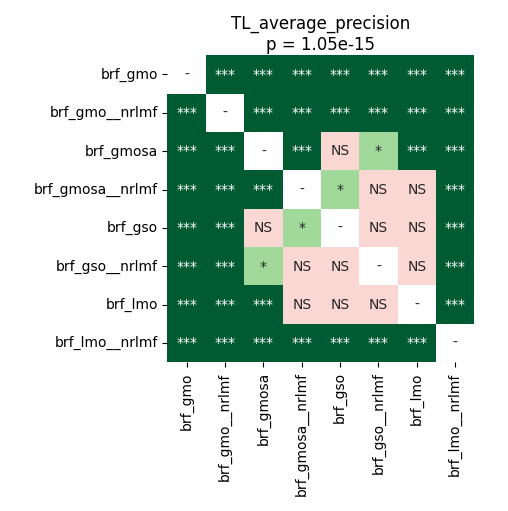

The file beside this chart, header and first rows:
	brf_gmo	brf_gmo__nrlmf	brf_gmosa	brf_gmosa__nrlmf	brf_gso	brf_gso__nrlmf	brf_lmo	brf_lmo__nrlmf
brf_gmo	1.0	5.0264246323529416e-05	5.0264246323529416e-05	5.0264246323529416e-05	5.0264246323529416e-05	5.0264246323529416e-05	5.0264246323529416e-05	5.0264246323529416e-05
brf_gmo__nrlmf	5.0264246323529416e-05	1.0	5.0264246323529416e-05	5.0264246323529416e-05	5.0264246323529416e-05	5.0264246323529416e-05	5.0264246323529416e-05	5.0264246323529416e-05
brf_gmosa	5.0264246323529416e-05	5.0264246323529416e-05	1.0	5.0264246323529416e-05	0.1964	0.01017	0.0004272	5.0264246323529416e-05
brf_gmosa__nrlmf	5.0264246323529416e-05	5.0264246323529416e-05	5.0264246323529416e-05	1.0	0.01666	0.1514	0.4037	5.0264246323529416e-05
brf_gso	5.0264246323529416e-05	5.0264246323529416e-05	0.1964	0.01666	1.0	0.3089	0.06167	9.494357638888888e-05
brf_gso__nrlmf	5.0264246323529416e-05	5.0264246323529416e-05	0.01017	0.1514	0.3089	1.0	0.3089	0.0002249
brf_lmo	5.0264246323529416e-05	5.0264246323529416e-05	0.0004272	0.4037	0.06167	0.3089	1.0	5.0264246323529416e-05
brf_lmo__nrlmf	5.0264246323529416e-05	5.0264246323529416e-05	5.0264246323529416e-05	5.0264246323529416e-05	9.494357638888888e-05	0.0002249	5.0264246323529416e-05	1.0
